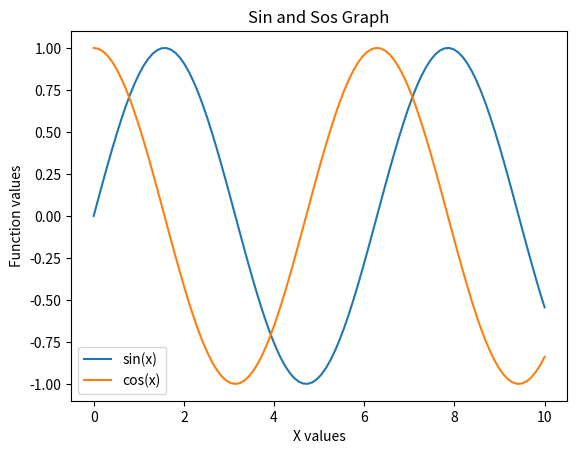
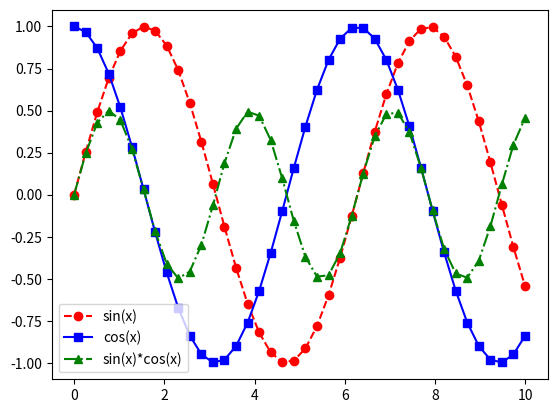
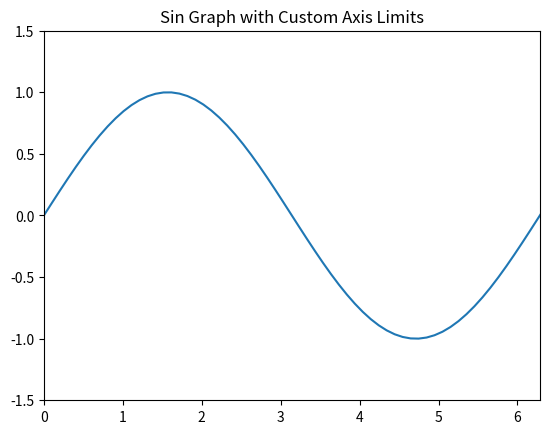

Python code for these plots, in order:
import pandas as pd
import matplotlib.pyplot as plt
import numpy as np

# 이우재
# 1-2 1번 문제

x = np.linspace(0, 10, 100)
y1 = np.sin(x)
y2 = np.cos(x)

plt.plot(x,y1, label='sin(x)')
plt.plot(x,y2, label='cos(x)')

plt.title('Sin and Sos Graph')
plt.xlabel('X values')
plt.ylabel('Function values')
plt.legend()

plt.savefig("result_day1-2_q1.png")
plt.clf()

# 1-2 1번 문제

x = np.linspace(0,10,40)
y1 = np.sin(x)
y2 = np.cos(x)
y3 = np.sin(x)*np.cos(x)

plt.plot(x, y1, color='red', linestyle='dashed', marker='o', label='sin(x)')
plt.plot(x, y2, color='blue', linestyle='solid', marker='s', label='cos(x)')
plt.plot(x, y3, color='green', linestyle='dashdot', marker='^', label='sin(x)*cos(x)')
plt.legend()

plt.savefig("result_day1-2_q2.png")
plt.clf()

# 1-2 3번 문제

x = np.linspace(0,10,100)
y = np.sin(x)

plt.plot(x,y, label='sin(x)')
plt.title('Sin Graph with Custom Axis Limits')
plt.xlim(0,2 * np.pi)
plt.ylim(-1.5,1.5)
plt.savefig("result_day1-2_q3.png")
